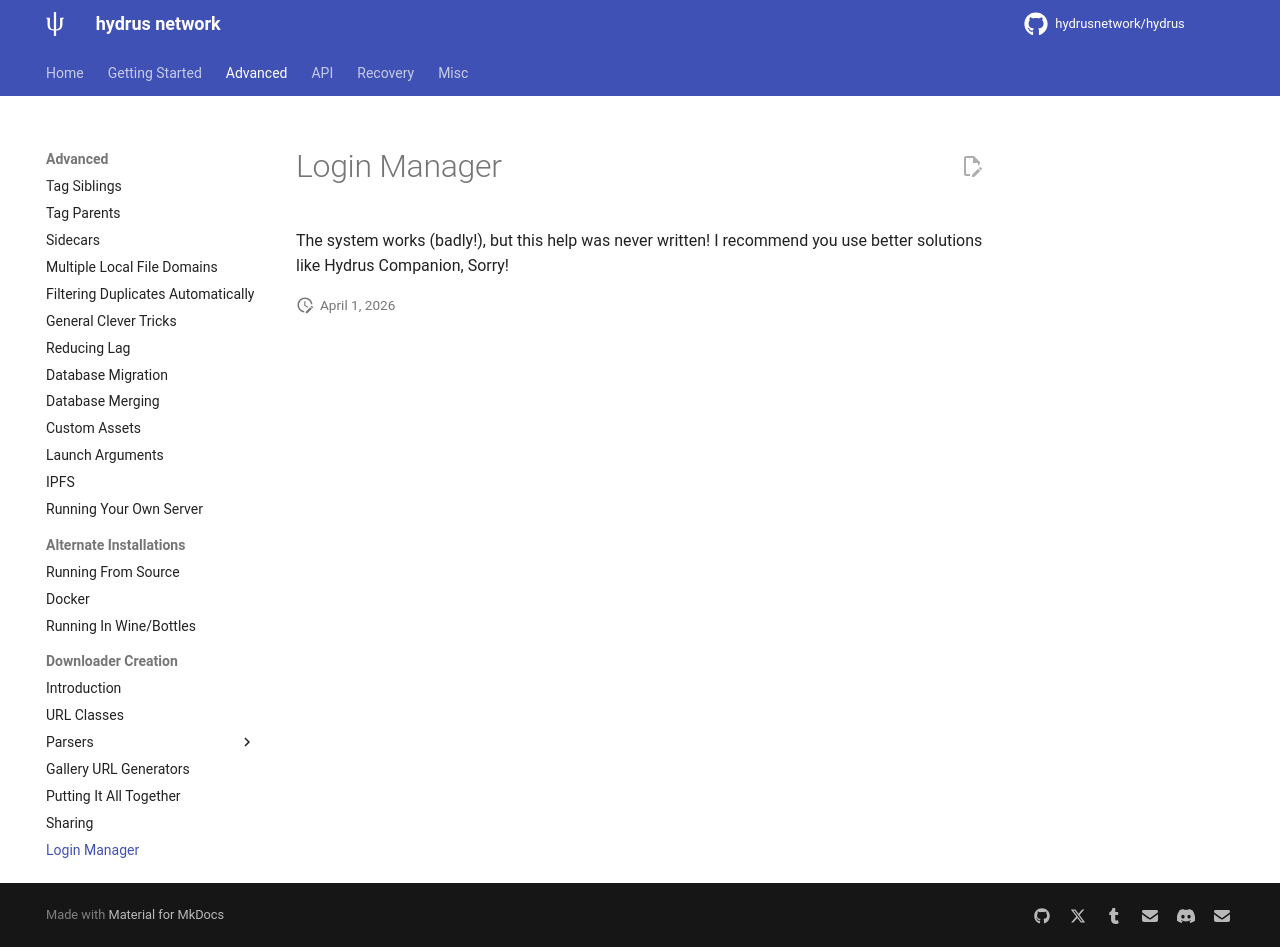

repository: KY22/HydrusKY · page: downloader_login.html · generator: mkdocs

---
title: Login Manager
---

# Login Manager  

The system works (badly!), but this help was never written! I recommend you use better solutions like Hydrus Companion, Sorry!
